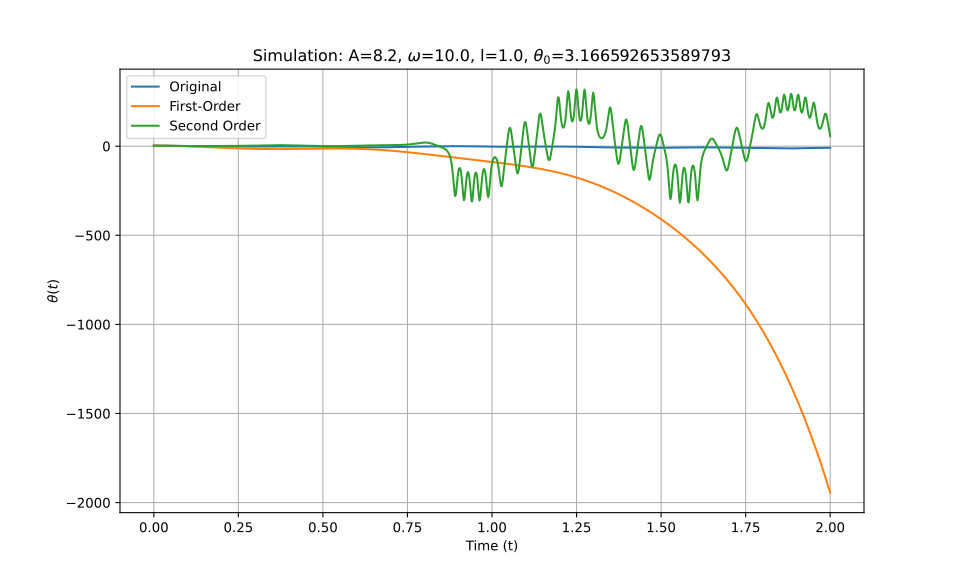

The table this chart was drawn from, first rows:
t_eval, Equation_1, Equation_2, Equation_3
0.0, 3.167, 3.167, 3.167
0.002002, 3.165, 3.165, 3.165
0.004004, 3.16, 3.16, 3.16
0.006006, 3.152, 3.152, 3.152
0.008008, 3.14, 3.14, 3.14
0.01001, 3.126, 3.126, 3.126
0.01201, 3.108, 3.108, 3.108
0.01401, 3.086, 3.086, 3.086
0.01602, 3.062, 3.062, 3.062
0.01802, 3.034, 3.034, 3.034
0.02002, 3.003, 3.003, 3.003
0.02202, 2.968, 2.968, 2.969
0.02402, 2.931, 2.931, 2.932
0.02603, 2.89, 2.89, 2.891
0.02803, 2.846, 2.846, 2.848
0.03003, 2.8, 2.799, 2.801
0.03203, 2.75, 2.749, 2.752
0.03403, 2.697, 2.695, 2.699
0.03604, 2.642, 2.639, 2.644
0.03804, 2.584, 2.579, 2.586
0.04004, 2.523, 2.516, 2.525
0.04204, 2.46, 2.451, 2.462
0.04404, 2.395, 2.382, 2.396
0.04605, 2.328, 2.31, 2.329
0.04805, 2.258, 2.236, 2.259
0.05005, 2.187, 2.158, 2.188
0.05205, 2.114, 2.077, 2.115
0.05405, 2.039, 1.994, 2.041
0.05606, 1.963, 1.908, 1.965
0.05806, 1.886, 1.819, 1.889
0.06006, 1.808, 1.727, 1.812
0.06206, 1.729, 1.632, 1.734
0.06406, 1.65, 1.535, 1.657
0.06607, 1.571, 1.435, 1.579
0.06807, 1.491, 1.332, 1.503
0.07007, 1.412, 1.227, 1.427
0.07207, 1.333, 1.119, 1.352
0.07407, 1.254, 1.008, 1.278
0.07608, 1.177, 0.8955, 1.206
0.07808, 1.1, 0.7801, 1.137
0.08008, 1.024, 0.6623, 1.07
0.08208, 0.9493, 0.542, 1.005
0.08408, 0.8759, 0.4195, 0.9431
0.08609, 0.8039, 0.2946, 0.8843
0.08809, 0.7332, 0.1674, 0.8289
0.09009, 0.6641, 0.03805, 0.7769
0.09209, 0.5966, -0.09349, 0.7284
0.09409, 0.5307, -0.2271, 0.6837
0.0961, 0.4664, -0.3629, 0.6429
0.0981, 0.4039, -0.5007, 0.6059
0.1001, 0.343, -0.6404, 0.573
0.1021, 0.2838, -0.7821, 0.544
0.1041, 0.2263, -0.9257, 0.5192
0.1061, 0.1705, -1.071, 0.4983
0.1081, 0.1163, -1.218, 0.4815
0.1101, 0.06364, -1.367, 0.4686
0.1121, 0.01254, -1.518, 0.4596
0.1141, -0.03712, -1.67, 0.4542
0.1161, -0.08542, -1.824, 0.4524
0.1181, -0.1324, -1.979, 0.454
... 940 more rows
